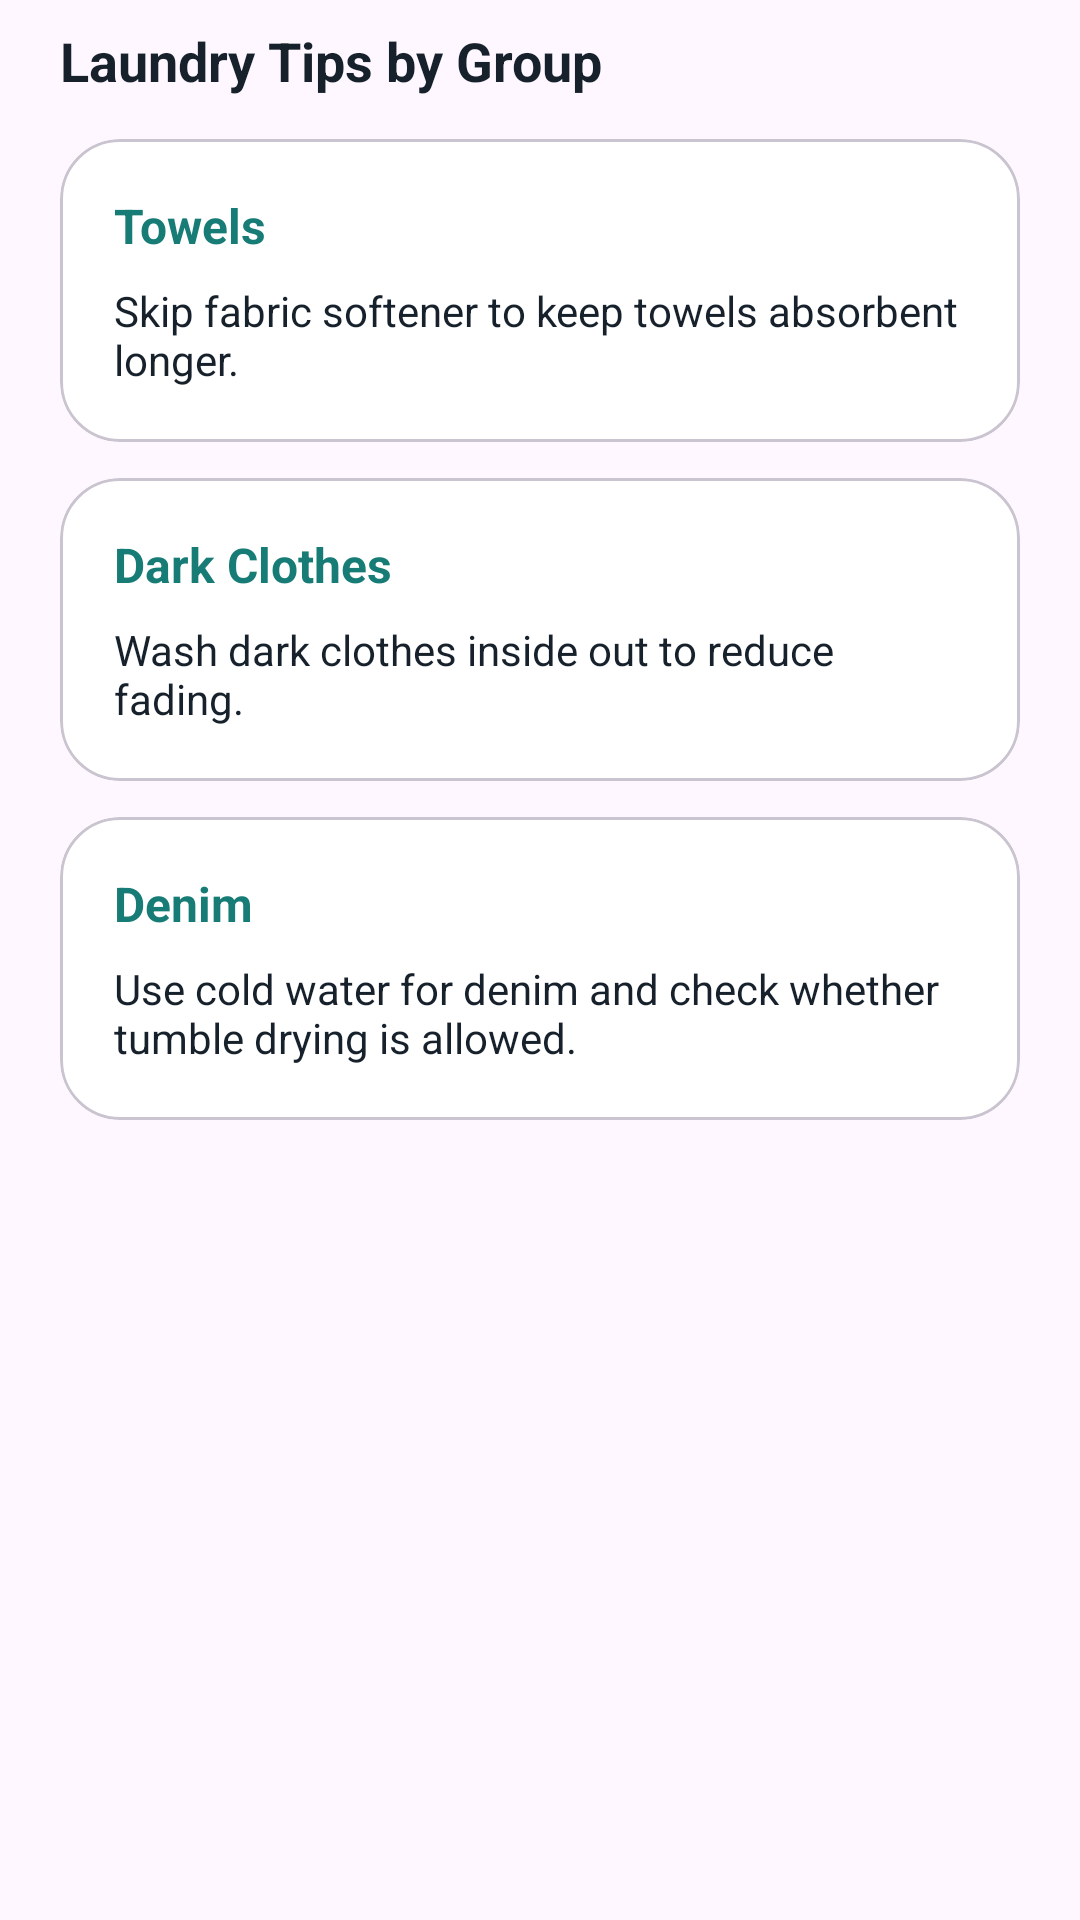

Here is an Android app screen rendered from its layout file. Give the layout XML and the strings, colors and styles it references.
<!-- AndroidManifest.xml: application theme Theme.EmbededApp -->
<!-- res/layout/page_tips.xml -->
<?xml version="1.0" encoding="utf-8"?>

<ScrollView xmlns:android="http://schemas.android.com/apk/res/android"
    xmlns:app="http://schemas.android.com/apk/res-auto"
    android:layout_width="match_parent"
    android:layout_height="match_parent"
    android:clipToPadding="false"
    android:paddingStart="20dp"
    android:paddingTop="8dp"
    android:paddingEnd="20dp"
    android:paddingBottom="22dp">

    <LinearLayout
        android:layout_width="match_parent"
        android:layout_height="wrap_content"
        android:orientation="vertical">

        <TextView
            android:layout_width="wrap_content"
            android:layout_height="wrap_content"
            android:text="@string/tip_header"
            android:textColor="@color/laundry_text"
            android:textSize="18sp"
            android:textStyle="bold" />

        <com.google.android.material.card.MaterialCardView
            android:layout_width="match_parent"
            android:layout_height="wrap_content"
            android:layout_marginTop="14dp"
            app:cardBackgroundColor="@color/laundry_surface"
            app:cardCornerRadius="20dp"
            app:cardElevation="0dp">

            <LinearLayout
                android:layout_width="match_parent"
                android:layout_height="wrap_content"
                android:orientation="vertical"
                android:padding="18dp">

                <TextView
                    android:layout_width="wrap_content"
                    android:layout_height="wrap_content"
                    android:text="@string/tip_towel_title"
                    android:textColor="@color/laundry_primary"
                    android:textSize="16sp"
                    android:textStyle="bold" />

                <TextView
                    android:layout_width="match_parent"
                    android:layout_height="wrap_content"
                    android:layout_marginTop="8dp"
                    android:text="@string/tip_towel_body"
                    android:textColor="@color/laundry_text"
                    android:textSize="14sp" />
            </LinearLayout>
        </com.google.android.material.card.MaterialCardView>

        <com.google.android.material.card.MaterialCardView
            android:layout_width="match_parent"
            android:layout_height="wrap_content"
            android:layout_marginTop="12dp"
            app:cardBackgroundColor="@color/laundry_surface"
            app:cardCornerRadius="20dp"
            app:cardElevation="0dp">

            <LinearLayout
                android:layout_width="match_parent"
                android:layout_height="wrap_content"
                android:orientation="vertical"
                android:padding="18dp">

                <TextView
                    android:layout_width="wrap_content"
                    android:layout_height="wrap_content"
                    android:text="@string/tip_black_title"
                    android:textColor="@color/laundry_primary"
                    android:textSize="16sp"
                    android:textStyle="bold" />

                <TextView
                    android:layout_width="match_parent"
                    android:layout_height="wrap_content"
                    android:layout_marginTop="8dp"
                    android:text="@string/tip_black_body"
                    android:textColor="@color/laundry_text"
                    android:textSize="14sp" />
            </LinearLayout>
        </com.google.android.material.card.MaterialCardView>

        <com.google.android.material.card.MaterialCardView
            android:layout_width="match_parent"
            android:layout_height="wrap_content"
            android:layout_marginTop="12dp"
            app:cardBackgroundColor="@color/laundry_surface"
            app:cardCornerRadius="20dp"
            app:cardElevation="0dp">

            <LinearLayout
                android:layout_width="match_parent"
                android:layout_height="wrap_content"
                android:orientation="vertical"
                android:padding="18dp">

                <TextView
                    android:layout_width="wrap_content"
                    android:layout_height="wrap_content"
                    android:text="@string/tip_denim_title"
                    android:textColor="@color/laundry_primary"
                    android:textSize="16sp"
                    android:textStyle="bold" />

                <TextView
                    android:layout_width="match_parent"
                    android:layout_height="wrap_content"
                    android:layout_marginTop="8dp"
                    android:text="@string/tip_denim_body"
                    android:textColor="@color/laundry_text"
                    android:textSize="14sp" />
            </LinearLayout>
        </com.google.android.material.card.MaterialCardView>
    </LinearLayout>
</ScrollView>
<!-- resources referenced by this layout -->
<resources>
  <color name="laundry_primary">#FF167C75</color>
  <color name="laundry_surface">#FFFFFFFF</color>
  <color name="laundry_text">#FF17212B</color>
  <string name="tip_black_body">Wash dark clothes inside out to reduce fading.</string>
  <string name="tip_black_title">Dark Clothes</string>
  <string name="tip_denim_body">Use cold water for denim and check whether tumble drying is allowed.</string>
  <string name="tip_denim_title">Denim</string>
  <string name="tip_header">Laundry Tips by Group</string>
  <string name="tip_towel_body">Skip fabric softener to keep towels absorbent longer.</string>
  <string name="tip_towel_title">Towels</string>
  <style name="Theme.EmbededApp" parent="Base.Theme.EmbededApp" />
  <style name="Base.Theme.EmbededApp" parent="Theme.Material3.DayNight.NoActionBar">
          <item name="colorPrimary">@color/laundry_primary</item>
          <item name="colorOnPrimary">@color/white</item>
          <item name="colorSecondary">@color/laundry_secondary</item>
          <item name="android:colorAccent">@color/laundry_primary</item>
          <item name="android:navigationBarColor">@color/laundry_surface</item>
          <item name="android:statusBarColor">@color/laundry_background</item>
          <item name="android:windowLightStatusBar">true</item>
      </style>
  <color name="white">#FFFFFFFF</color>
  <color name="laundry_secondary">#FFFFB66B</color>
  <color name="laundry_background">#FFF8F5EE</color>
</resources>
